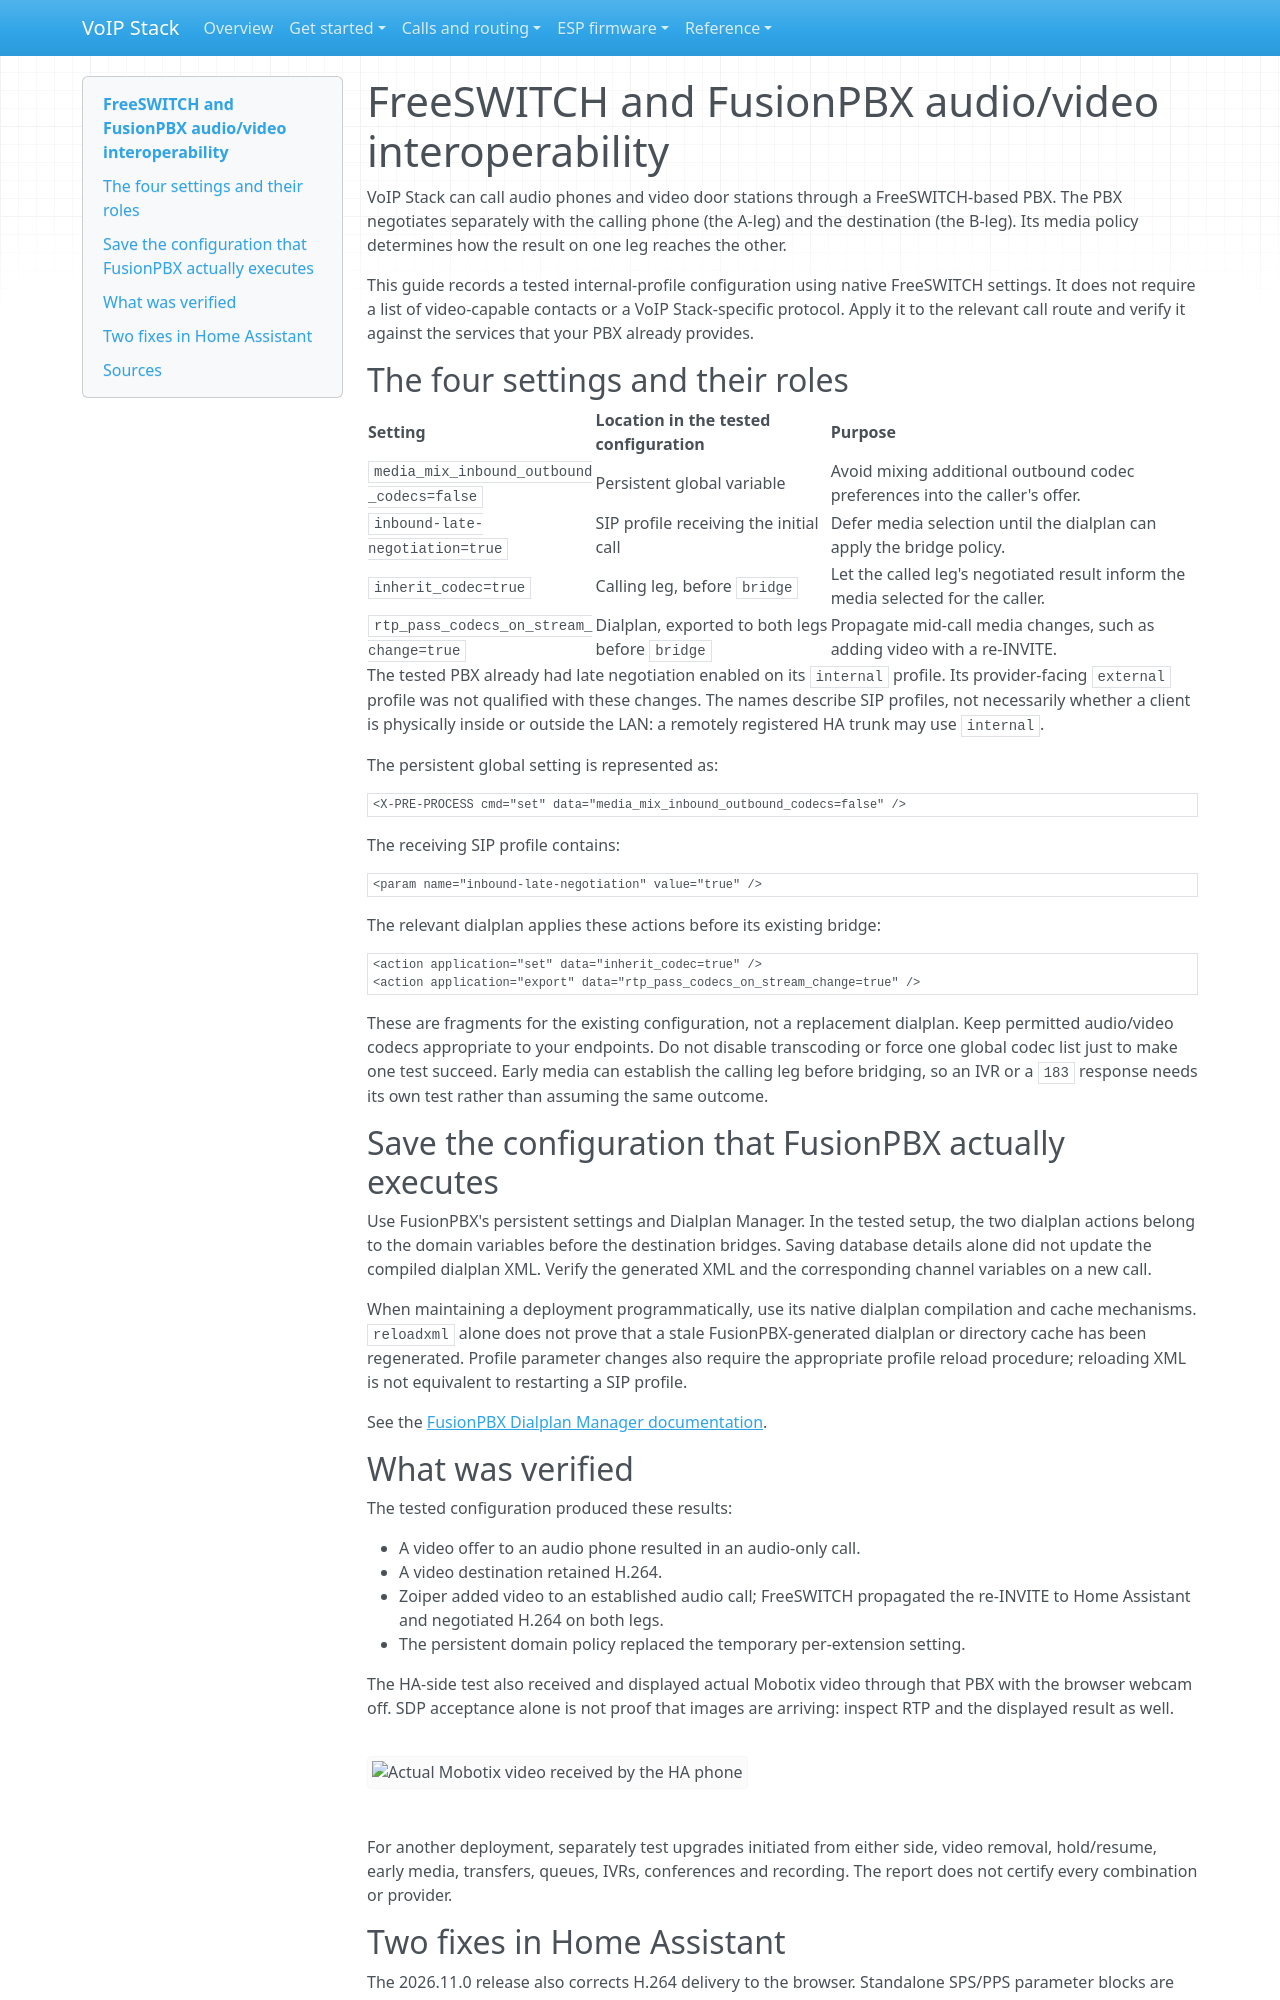

repository: n-IA-hane/esphome-intercom · page: FREESWITCH/index.html · generator: mkdocs

# FreeSWITCH and FusionPBX audio/video interoperability

VoIP Stack can call audio phones and video door stations through a
FreeSWITCH-based PBX. The PBX negotiates separately with the calling phone
(the A-leg) and the destination (the B-leg). Its media policy determines how
the result on one leg reaches the other.

This guide records a tested internal-profile configuration using native
FreeSWITCH settings. It does not require a list of video-capable contacts or
a VoIP Stack-specific protocol. Apply it to the relevant call route and verify
it against the services that your PBX already provides.

## The four settings and their roles

| Setting | Location in the tested configuration | Purpose |
| --- | --- | --- |
| `media_mix_inbound_outbound_codecs=false` | Persistent global variable | Avoid mixing additional outbound codec preferences into the caller's offer. |
| `inbound-late-negotiation=true` | SIP profile receiving the initial call | Defer media selection until the dialplan can apply the bridge policy. |
| `inherit_codec=true` | Calling leg, before `bridge` | Let the called leg's negotiated result inform the media selected for the caller. |
| `rtp_pass_codecs_on_stream_change=true` | Dialplan, exported to both legs before `bridge` | Propagate mid-call media changes, such as adding video with a re-INVITE. |

The tested PBX already had late negotiation enabled on its `internal` profile.
Its provider-facing `external` profile was not qualified with these changes.
The names describe SIP profiles, not necessarily whether a client is physically
inside or outside the LAN: a remotely registered HA trunk may use `internal`.

The persistent global setting is represented as:

```xml
<X-PRE-PROCESS cmd="set" data="media_mix_inbound_outbound_codecs=false" />
```

The receiving SIP profile contains:

```xml
<param name="inbound-late-negotiation" value="true" />
```

The relevant dialplan applies these actions before its existing bridge:

```xml
<action application="set" data="inherit_codec=true" />
<action application="export" data="rtp_pass_codecs_on_stream_change=true" />
```

These are fragments for the existing configuration, not a replacement dialplan.
Keep permitted audio/video codecs appropriate to your endpoints. Do not disable
transcoding or force one global codec list just to make one test succeed.
Early media can establish the calling leg before bridging, so an IVR or a
`183` response needs its own test rather than assuming the same outcome.

## Save the configuration that FusionPBX actually executes

Use FusionPBX's persistent settings and Dialplan Manager. In the tested setup,
the two dialplan actions belong to the domain variables before the destination
bridges. Saving database details alone did not update the compiled dialplan XML.
Verify the generated XML and the corresponding channel variables on a new call.

When maintaining a deployment programmatically, use its native dialplan
compilation and cache mechanisms. `reloadxml` alone does not prove that a stale
FusionPBX-generated dialplan or directory cache has been regenerated. Profile
parameter changes also require the appropriate profile reload procedure;
reloading XML is not equivalent to restarting a SIP profile.

See the [FusionPBX Dialplan Manager documentation](https://docs.fusionpbx.com/en/latest/dialplan/dialplan_manager.html).

## What was verified

The tested configuration produced these results:

- A video offer to an audio phone resulted in an audio-only call.
- A video destination retained H.264.
- Zoiper added video to an established audio call; FreeSWITCH propagated the
  re-INVITE to Home Assistant and negotiated H.264 on both legs.
- The persistent domain policy replaced the temporary per-extension setting.

The HA-side test also received and displayed actual Mobotix video through that
PBX with the browser webcam off. SDP acceptance alone is not proof that images
are arriving: inspect RTP and the displayed result as well.

![Actual Mobotix video received by the HA phone](images/pbx-mobotix-video-green.png)

For another deployment, separately test upgrades initiated from either side,
video removal, hold/resume, early media, transfers, queues, IVRs, conferences
and recording. The report does not certify every combination or provider.
